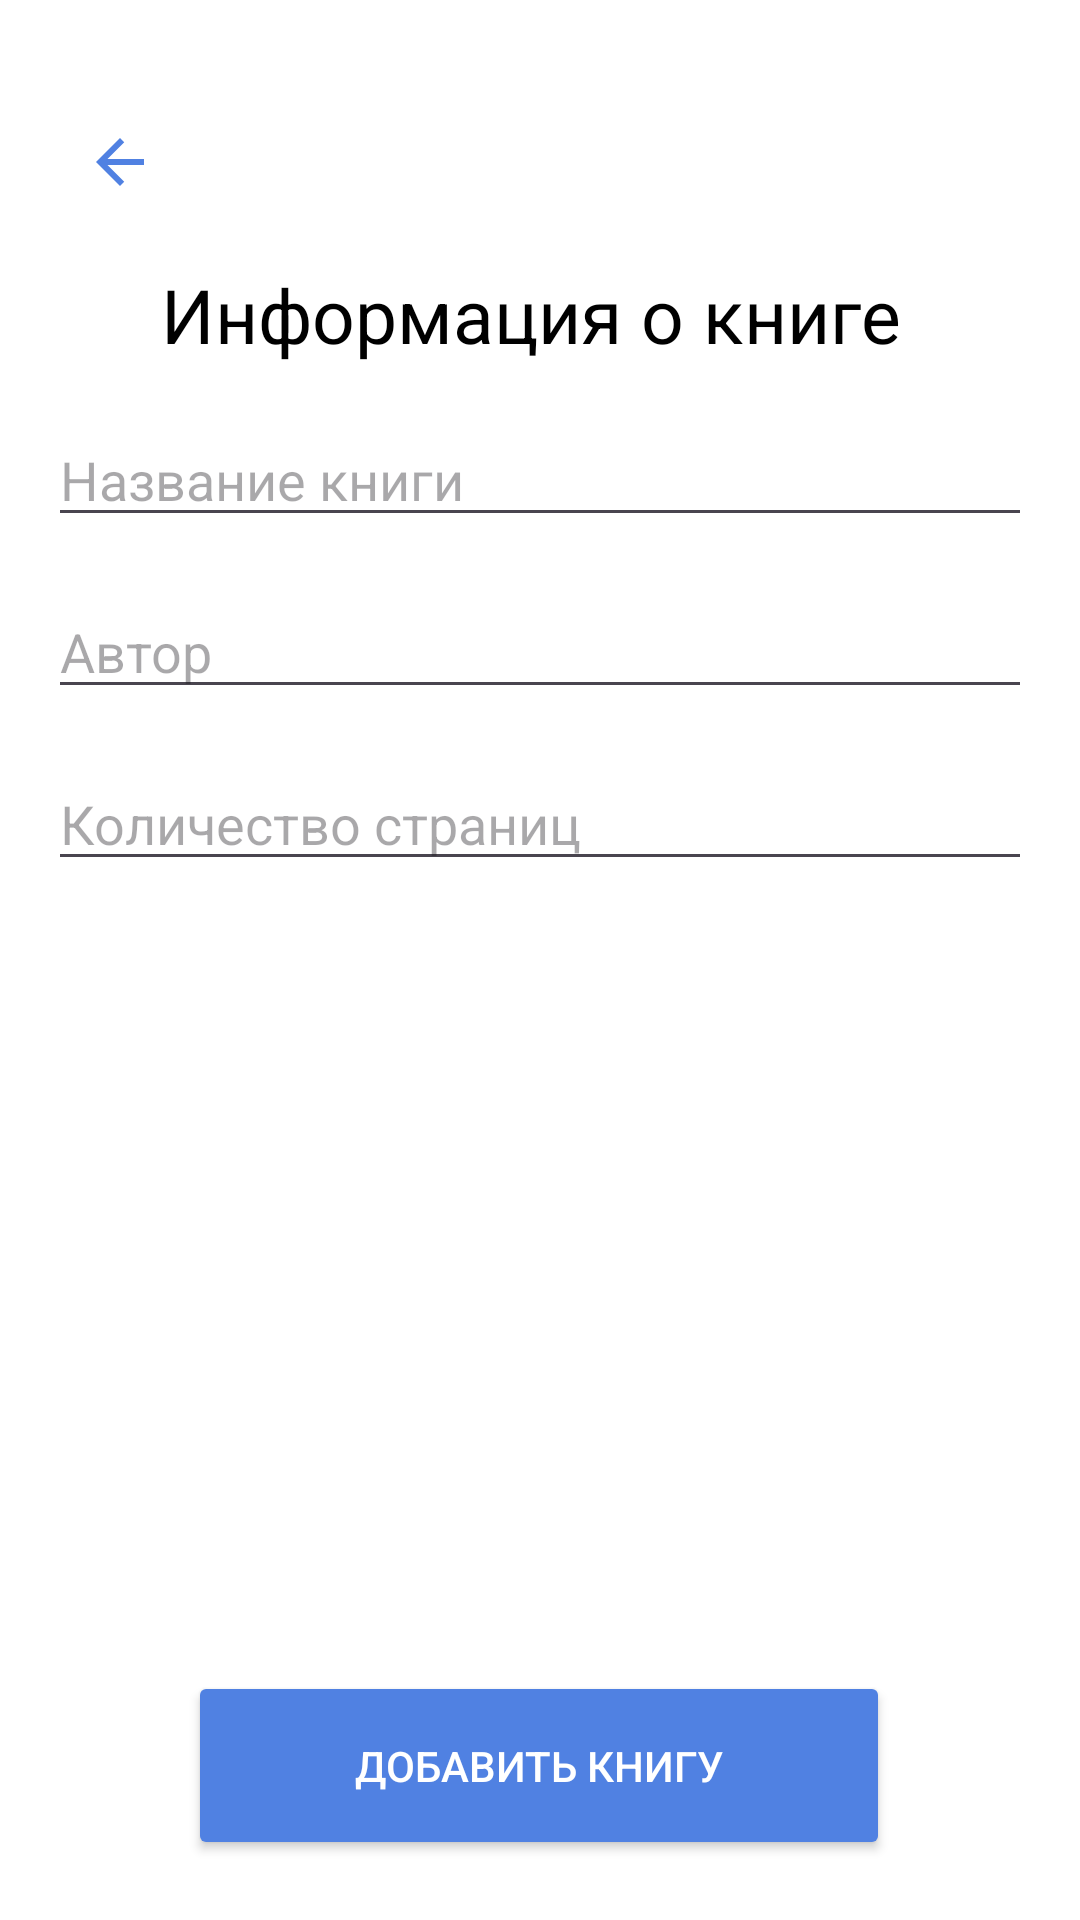

Reconstruct the res/layout file that produces this screen, plus the resources it refers to.
<!-- AndroidManifest.xml: application theme Theme.Readersdiary -->
<!-- res/layout/activity_add_book.xml -->
<?xml version="1.0" encoding="utf-8"?>
<androidx.constraintlayout.widget.ConstraintLayout xmlns:android="http://schemas.android.com/apk/res/android"
    xmlns:app="http://schemas.android.com/apk/res-auto"
    xmlns:tools="http://schemas.android.com/tools"
    android:layout_width="match_parent"
    android:layout_height="match_parent"
    android:background="#FFFFFF"
    tools:context=".AddBookActivity">


    <ImageButton
        android:id="@+id/btnBack"
        android:layout_width="48dp"
        android:layout_height="48dp"
        android:layout_alignParentStart="true"
        android:layout_marginStart="16dp"
        android:layout_marginTop="30dp"
        android:background="?attr/selectableItemBackgroundBorderless"
        android:contentDescription="Назад"
        android:src="@drawable/ic_arrow_back"
        app:layout_constraintStart_toStartOf="parent"
        app:layout_constraintTop_toTopOf="parent"
        app:tint="#5081E2" />

    <TextView
        android:id="@+id/textViewBookInfo"
        android:layout_width="0dp"
        android:layout_height="wrap_content"
        android:layout_marginStart="16dp"
        android:layout_marginTop="10dp"
        android:layout_marginEnd="16dp"
        android:gravity="center"
        android:text="Информация о книге "
        android:textColor="@android:color/black"

        android:textSize="25sp"
        app:layout_constraintEnd_toEndOf="parent"
        app:layout_constraintHorizontal_bias="0.0"
        app:layout_constraintStart_toStartOf="parent"
        app:layout_constraintTop_toBottomOf="@+id/btnBack" />

    <EditText
        android:id="@+id/editTextTitle"
        android:layout_width="0dp"
        android:layout_height="wrap_content"
        android:layout_marginStart="16dp"
        android:layout_marginTop="16dp"
        android:layout_marginEnd="16dp"
        android:hint="Название книги"
        android:inputType="text"
        android:textColor="@android:color/black"
        app:layout_constraintEnd_toEndOf="parent"
        app:layout_constraintHorizontal_bias="0.0"
        app:layout_constraintStart_toStartOf="parent"
        app:layout_constraintTop_toBottomOf="@+id/textViewBookInfo" />

    <EditText
        android:id="@+id/editTextAuthor"
        android:layout_width="0dp"
        android:layout_height="wrap_content"
        android:layout_marginStart="16dp"
        android:layout_marginTop="16dp"
        android:layout_marginEnd="16dp"
        android:hint="Автор"
        android:inputType="text"
        android:textColor="@android:color/black"
        app:layout_constraintEnd_toEndOf="parent"
        app:layout_constraintStart_toStartOf="parent"
        app:layout_constraintTop_toBottomOf="@+id/editTextTitle" />


    <EditText
        android:id="@+id/editTextPages"
        android:layout_width="0dp"
        android:layout_height="wrap_content"
        android:layout_marginStart="16dp"
        android:layout_marginTop="16dp"
        android:layout_marginEnd="16dp"
        android:hint="Количество страниц"
        android:inputType="number"
        android:textColor="@android:color/black"
        app:layout_constraintEnd_toEndOf="parent"
        app:layout_constraintHorizontal_bias="0.0"
        app:layout_constraintStart_toStartOf="parent"
        app:layout_constraintTop_toBottomOf="@+id/editTextAuthor" />

    <Button
        android:id="@+id/buttonAddBook"
        android:layout_width="234dp"
        android:layout_height="63dp"
        android:layout_marginBottom="20dp"
        android:backgroundTint="#5081E2"
        android:gravity="center"
        android:text="Добавить книгу"
        android:textColor="@android:color/white"
        app:layout_constraintBottom_toBottomOf="parent"
        app:layout_constraintEnd_toEndOf="parent"
        app:layout_constraintHorizontal_bias="0.497"
        app:layout_constraintStart_toStartOf="parent"

        /> 

</androidx.constraintlayout.widget.ConstraintLayout>
<!-- resources referenced by this layout -->
<resources>
  <!-- drawable ic_arrow_back (drawable) -->
  <vector xmlns:android="http://schemas.android.com/apk/res/android"
      android:width="24dp"
      android:height="24dp"
      android:viewportWidth="24"
      android:viewportHeight="24">
      <path
          android:fillColor="#FF000000"
          android:pathData="M20,11H7.83l5.59,-5.59L12,4l-8,8 8,8 1.41,-1.41L7.83,13H20v-2z"/>
  </vector>
  <style name="Theme.Readersdiary" parent="Base.Theme.Readersdiary" />
  <style name="Base.Theme.Readersdiary" parent="Theme.Material3.DayNight.NoActionBar">
          
          
      </style>
</resources>
